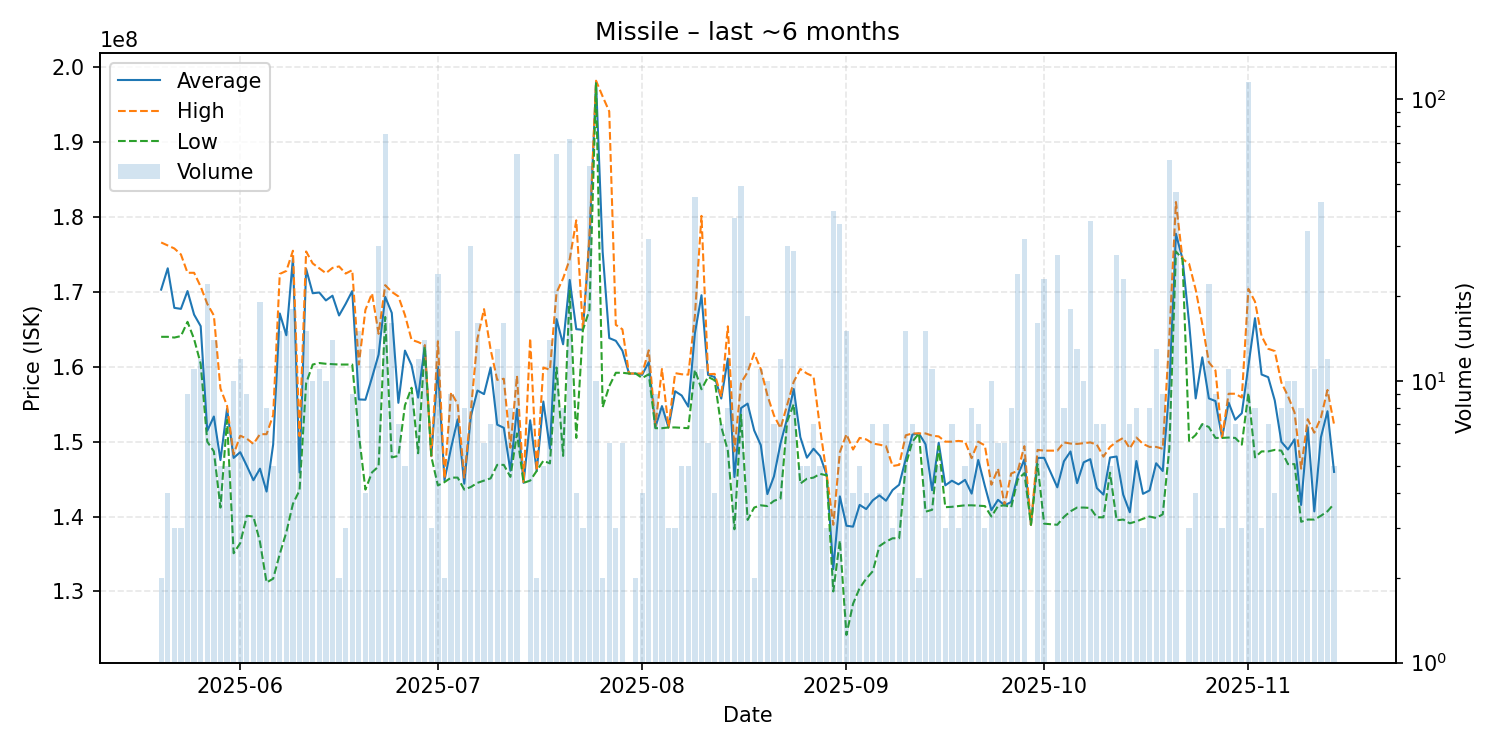

Data behind this chart, as committed beside it:
date, average, highest, lowest, order_count, volume
2025-05-20, 170300000, 176600000, 164000000, 2, 2
2025-05-21, 173150000, 176200000, 164000000, 4, 4
2025-05-22, 167866667, 175800000, 163900000, 3, 3
2025-05-23, 167733333, 175000000, 164100000, 3, 3
2025-05-24, 170111111, 172550000, 166000000, 6, 9
2025-05-25, 166963636, 172550000, 163700000, 10, 11
2025-05-26, 165425000, 170700000, 160400000, 12, 12
2025-05-27, 151445455, 168400000, 150000000, 8, 22
2025-05-28, 153357143, 166850000, 148700000, 12, 14
2025-05-29, 147540000, 157100000, 141200000, 5, 5
2025-05-30, 154400000, 154800000, 152900000, 5, 5
2025-05-31, 147830000, 148300000, 135100000, 8, 10
2025-06-01, 148600000, 150800000, 136450000, 8, 12
2025-06-02, 146766667, 150400000, 140100000, 8, 9
2025-06-03, 144850000, 149700000, 140000000, 6, 6
2025-06-04, 146394737, 151000000, 136600000, 10, 19
2025-06-05, 143337500, 151000000, 131200000, 8, 8
2025-06-06, 149640000, 153550000, 131700000, 5, 5
2025-06-07, 167120000, 172400000, 135000000, 8, 15
2025-06-08, 164213333, 172800000, 137900000, 13, 15
2025-06-09, 174522222, 175500000, 141700000, 12, 18
2025-06-10, 145883333, 150750000, 143500000, 5, 6
2025-06-11, 173066667, 175400000, 157800000, 9, 15
2025-06-12, 169820000, 173800000, 160300000, 9, 10
2025-06-13, 169918182, 173150000, 160500000, 9, 11
2025-06-14, 168860000, 172500000, 160400000, 10, 10
2025-06-15, 169492857, 173200000, 160350000, 11, 14
2025-06-16, 166850000, 173400000, 160300000, 2, 2
2025-06-17, 168400000, 172450000, 160300000, 3, 3
2025-06-18, 170111111, 172900000, 160300000, 9, 9
2025-06-19, 155640000, 160300000, 151000000, 12, 15
2025-06-20, 155600000, 167600000, 143600000, 3, 4
2025-06-21, 158561538, 169800000, 145900000, 12, 13
2025-06-22, 161626667, 164400000, 146700000, 22, 30
2025-06-23, 169334667, 170900000, 166650000, 44, 75
2025-06-24, 167193750, 170000000, 147900000, 11, 16
2025-06-25, 155185714, 169400000, 148100000, 6, 7
2025-06-26, 162160000, 166900000, 154850000, 5, 5
2025-06-27, 160222222, 163600000, 157200000, 8, 9
2025-06-28, 155883333, 163300000, 148450000, 11, 12
2025-06-29, 162821429, 162900000, 162700000, 9, 14
2025-06-30, 148066667, 148100000, 148000000, 3, 3
2025-07-01, 159987500, 163400000, 144150000, 16, 24
2025-07-02, 144850000, 145100000, 144600000, 2, 2
2025-07-03, 149177778, 156600000, 145200000, 7, 9
2025-07-04, 152973333, 155000000, 145200000, 7, 15
2025-07-05, 144387500, 145200000, 143600000, 7, 8
2025-07-06, 153386667, 154100000, 143950000, 20, 30
2025-07-07, 156831250, 163750000, 144500000, 11, 16
2025-07-08, 156350000, 167700000, 144800000, 5, 6
2025-07-09, 159885714, 162300000, 145100000, 3, 7
2025-07-10, 152269231, 158250000, 146900000, 12, 13
2025-07-11, 151850000, 158400000, 146900000, 9, 16
2025-07-12, 146125000, 149200000, 145300000, 7, 8
2025-07-13, 154381250, 158800000, 151100000, 22, 64
2025-07-14, 144500000, 144500000, 144500000, 1, 1
2025-07-15, 152857143, 163800000, 144800000, 7, 7
2025-07-16, 146100000, 146100000, 146100000, 2, 2
2025-07-17, 155360000, 159900000, 147450000, 5, 5
2025-07-18, 149064286, 159600000, 147100000, 10, 14
... 118 more rows
